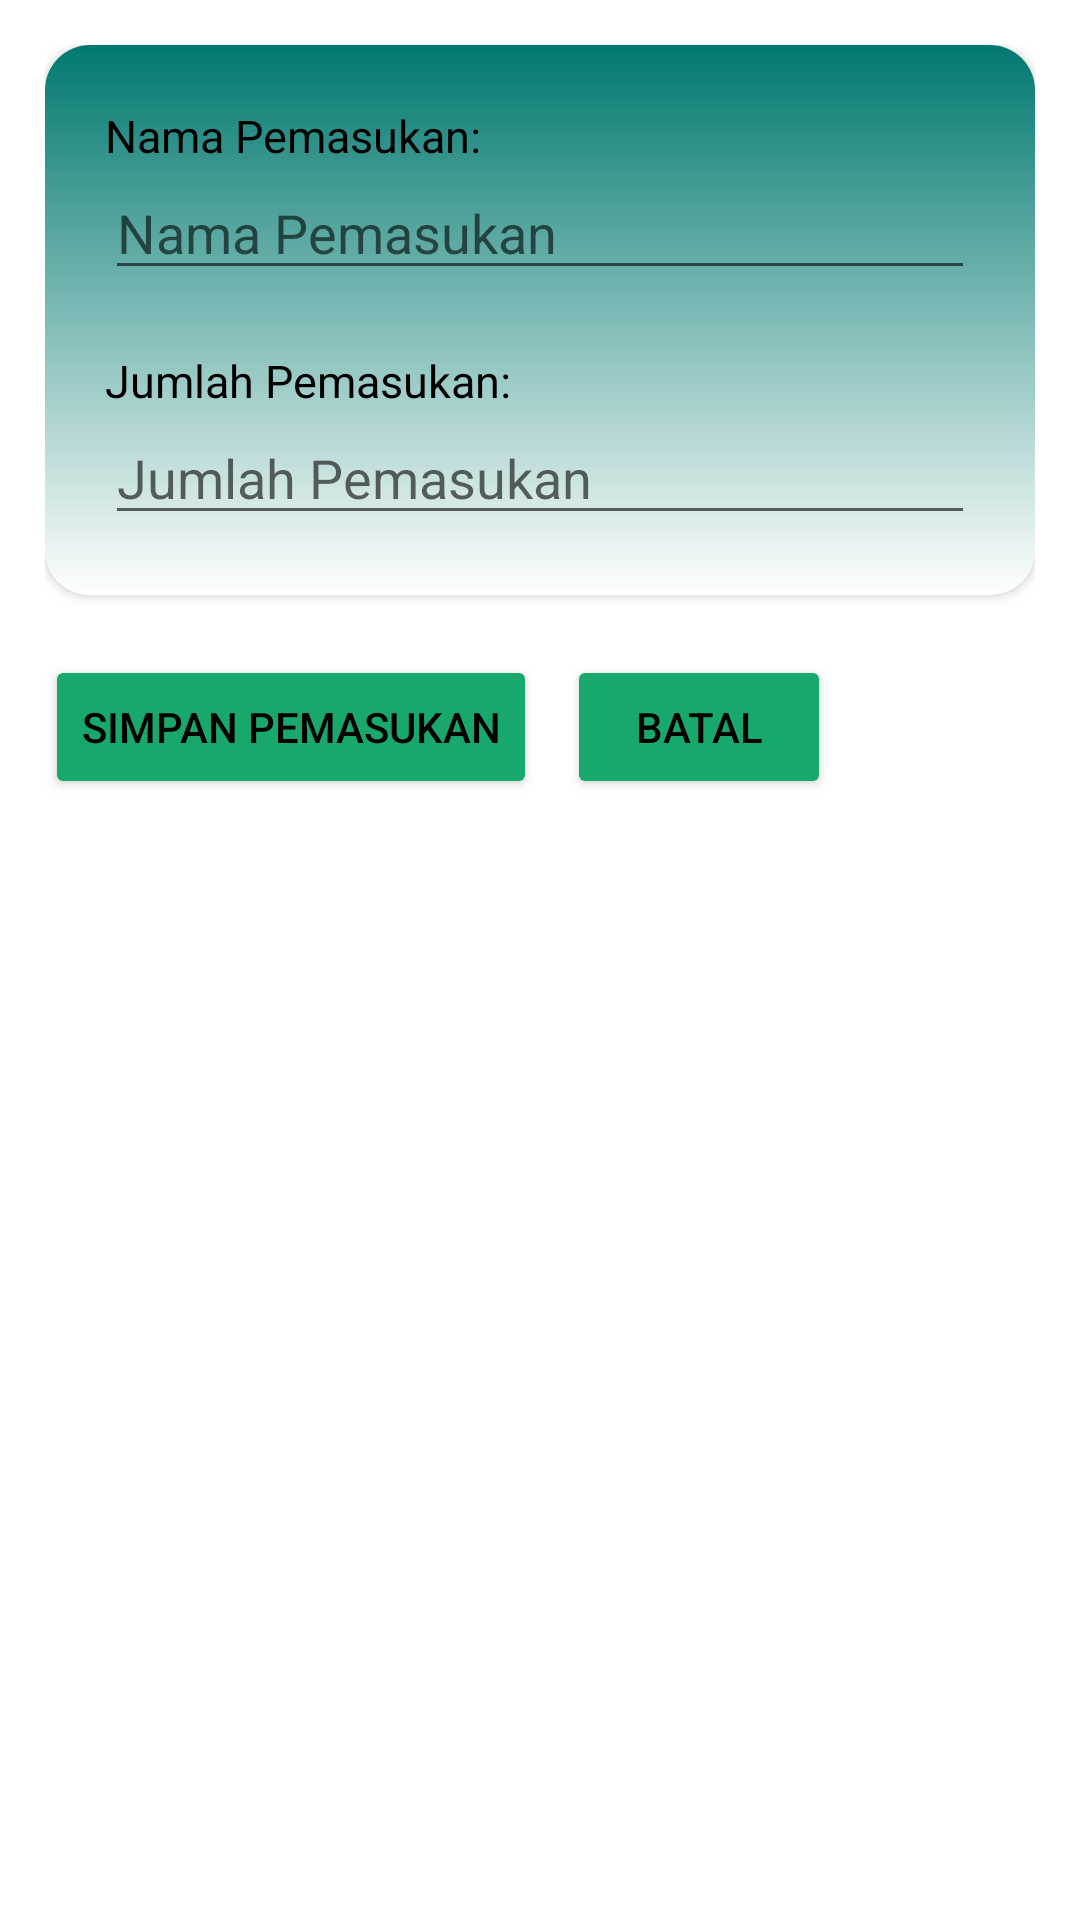

The Android layout XML behind this screen, and the referenced resources:
<!-- AndroidManifest.xml: application theme Theme.FinalProject -->
<!-- res/layout/activity_input_pemasukan.xml -->
<?xml version="1.0" encoding="utf-8"?>
<LinearLayout xmlns:android="http://schemas.android.com/apk/res/android"
    xmlns:app="http://schemas.android.com/apk/res-auto"
    xmlns:tools="http://schemas.android.com/tools"
    android:layout_width="match_parent"
    android:layout_height="match_parent"
    android:orientation="vertical"
    android:padding="15dp"
    android:id="@+id/inputPemasukanActivity"
    tools:context=".InputPemasukanActivity">

    <androidx.cardview.widget.CardView
        android:layout_width="match_parent"
        android:layout_height="wrap_content"
        app:cardCornerRadius="15dp">
        <LinearLayout
            android:layout_width="match_parent"
            android:layout_height="wrap_content"
            android:orientation="vertical"
            android:background="@drawable/gradasi_list"
            android:padding="20dp">
            <TextView
                android:id="@+id/tvNamaPemasukan"
                android:layout_width="wrap_content"
                android:layout_height="wrap_content"
                android:textColor="@color/black"
                android:text="Nama Pemasukan: "
                android:textSize="15sp"/>
            <EditText
                android:id="@+id/etNamaPemasukan"
                android:layout_width="match_parent"
                android:textColor="@color/black"
                android:layout_height="wrap_content"
                android:hint="Nama Pemasukan"
                android:singleLine="true"/>
            <TextView
                android:id="@+id/tvJumlahPemasukan"
                android:layout_width="wrap_content"
                android:textColor="@color/black"
                android:layout_marginTop="20dp"
                android:layout_height="wrap_content"
                android:text="Jumlah Pemasukan: "
                android:textSize="15sp"/>
            <EditText
                android:id="@+id/etJumlahPemasukan"
                android:layout_width="match_parent"
                android:textColor="@color/black"
                android:layout_height="wrap_content"
                android:hint="Jumlah Pemasukan"
                android:inputType="number"
                android:singleLine="true"/>
        </LinearLayout>
    </androidx.cardview.widget.CardView>

    <LinearLayout
        android:layout_width="wrap_content"
        android:layout_height="wrap_content"
        android:orientation="horizontal">
        <Button
            android:id="@+id/simpanPemasukan"
            android:layout_width="wrap_content"
            android:layout_height="wrap_content"
            android:text="Simpan Pemasukan"
            android:onClick="simpanPemasukan"
            android:backgroundTint="@color/green2"
            android:textColor="@color/black"
            android:layout_marginTop="20dp"/>
        <Button
            android:id="@+id/batalSimpanPemasukan"
            android:layout_width="wrap_content"
            android:layout_height="wrap_content"
            android:text="Batal"
            android:onClick="batalSimpanPemasukan"
            android:layout_marginLeft="10dp"
            android:backgroundTint="@color/green2"
            android:textColor="@color/black"
            android:layout_marginTop="20dp"/>
    </LinearLayout>

</LinearLayout>
<!-- resources referenced by this layout -->
<resources>
  <color name="black">#FF000000</color>
  <color name="green2">#18a86b</color>
  <!-- drawable gradasi_list (drawable) -->
  <?xml version="1.0" encoding="utf-8"?>
  <shape xmlns:android="http://schemas.android.com/apk/res/android"
      android:shape="rectangle">
      <gradient
          android:startColor="#01796f"
          android:endColor="#ffffff"
          android:angle="-90" />
  </shape>
  <style name="Theme.FinalProject" parent="Theme.MaterialComponents.DayNight.DarkActionBar">
          
          <item name="colorPrimary">@color/green</item>
          <item name="colorPrimaryVariant">@color/purple_700</item>
          <item name="colorOnPrimary">@color/white</item>
          
          <item name="colorSecondary">@color/teal_200</item>
          <item name="colorSecondaryVariant">@color/teal_700</item>
          <item name="colorOnSecondary">@color/black</item>
          
          <item name="android:statusBarColor" tools:targetApi="l">?attr/colorPrimaryVariant</item>
          
      </style>
  <color name="green">#01796f</color>
  <color name="purple_700">#FF3700B3</color>
  <color name="white">#FFFFFFFF</color>
  <color name="teal_200">#FF03DAC5</color>
  <color name="teal_700">#FF018786</color>
</resources>
